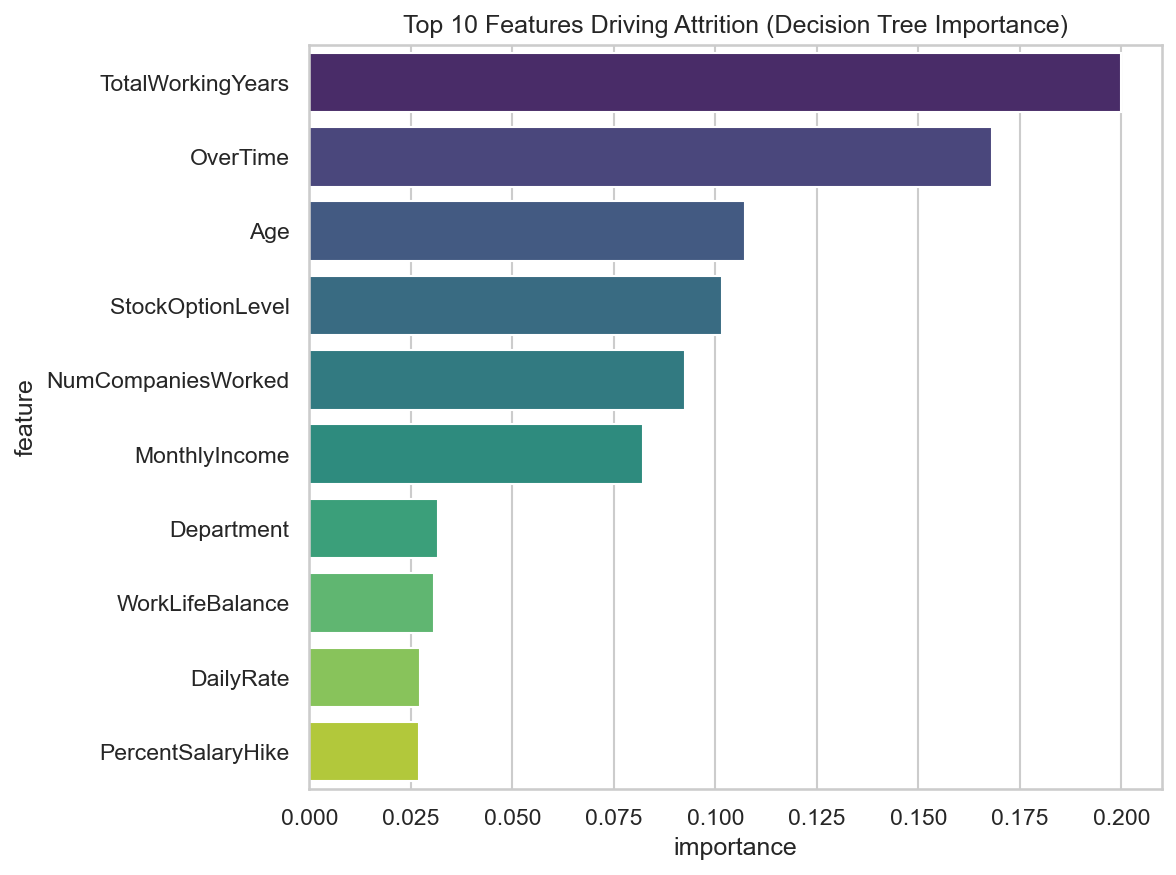

The data file committed next to this chart (first rows):
feature, importance
TotalWorkingYears, 0.1999
OverTime, 0.168
Age, 0.1072
StockOptionLevel, 0.1017
NumCompaniesWorked, 0.09259
MonthlyIncome, 0.08214
Department, 0.03159
WorkLifeBalance, 0.03081
DailyRate, 0.02725
PercentSalaryHike, 0.02712
YearsSinceLastPromotion, 0.02409
JobRole, 0.02291
HourlyRate, 0.0229
EnvironmentSatisfaction, 0.01945
JobLevel, 0.01736
MaritalStatus, 0.01158
Gender, 0.007966
RelationshipSatisfaction, 0.005402
DistanceFromHome, 0.0
BusinessTravel, 0.0
EducationField, 0.0
Education, 0.0
JobSatisfaction, 0.0
JobInvolvement, 0.0
PerformanceRating, 0.0
MonthlyRate, 0.0
TrainingTimesLastYear, 0.0
YearsAtCompany, 0.0
YearsInCurrentRole, 0.0
YearsWithCurrManager, 0.0
